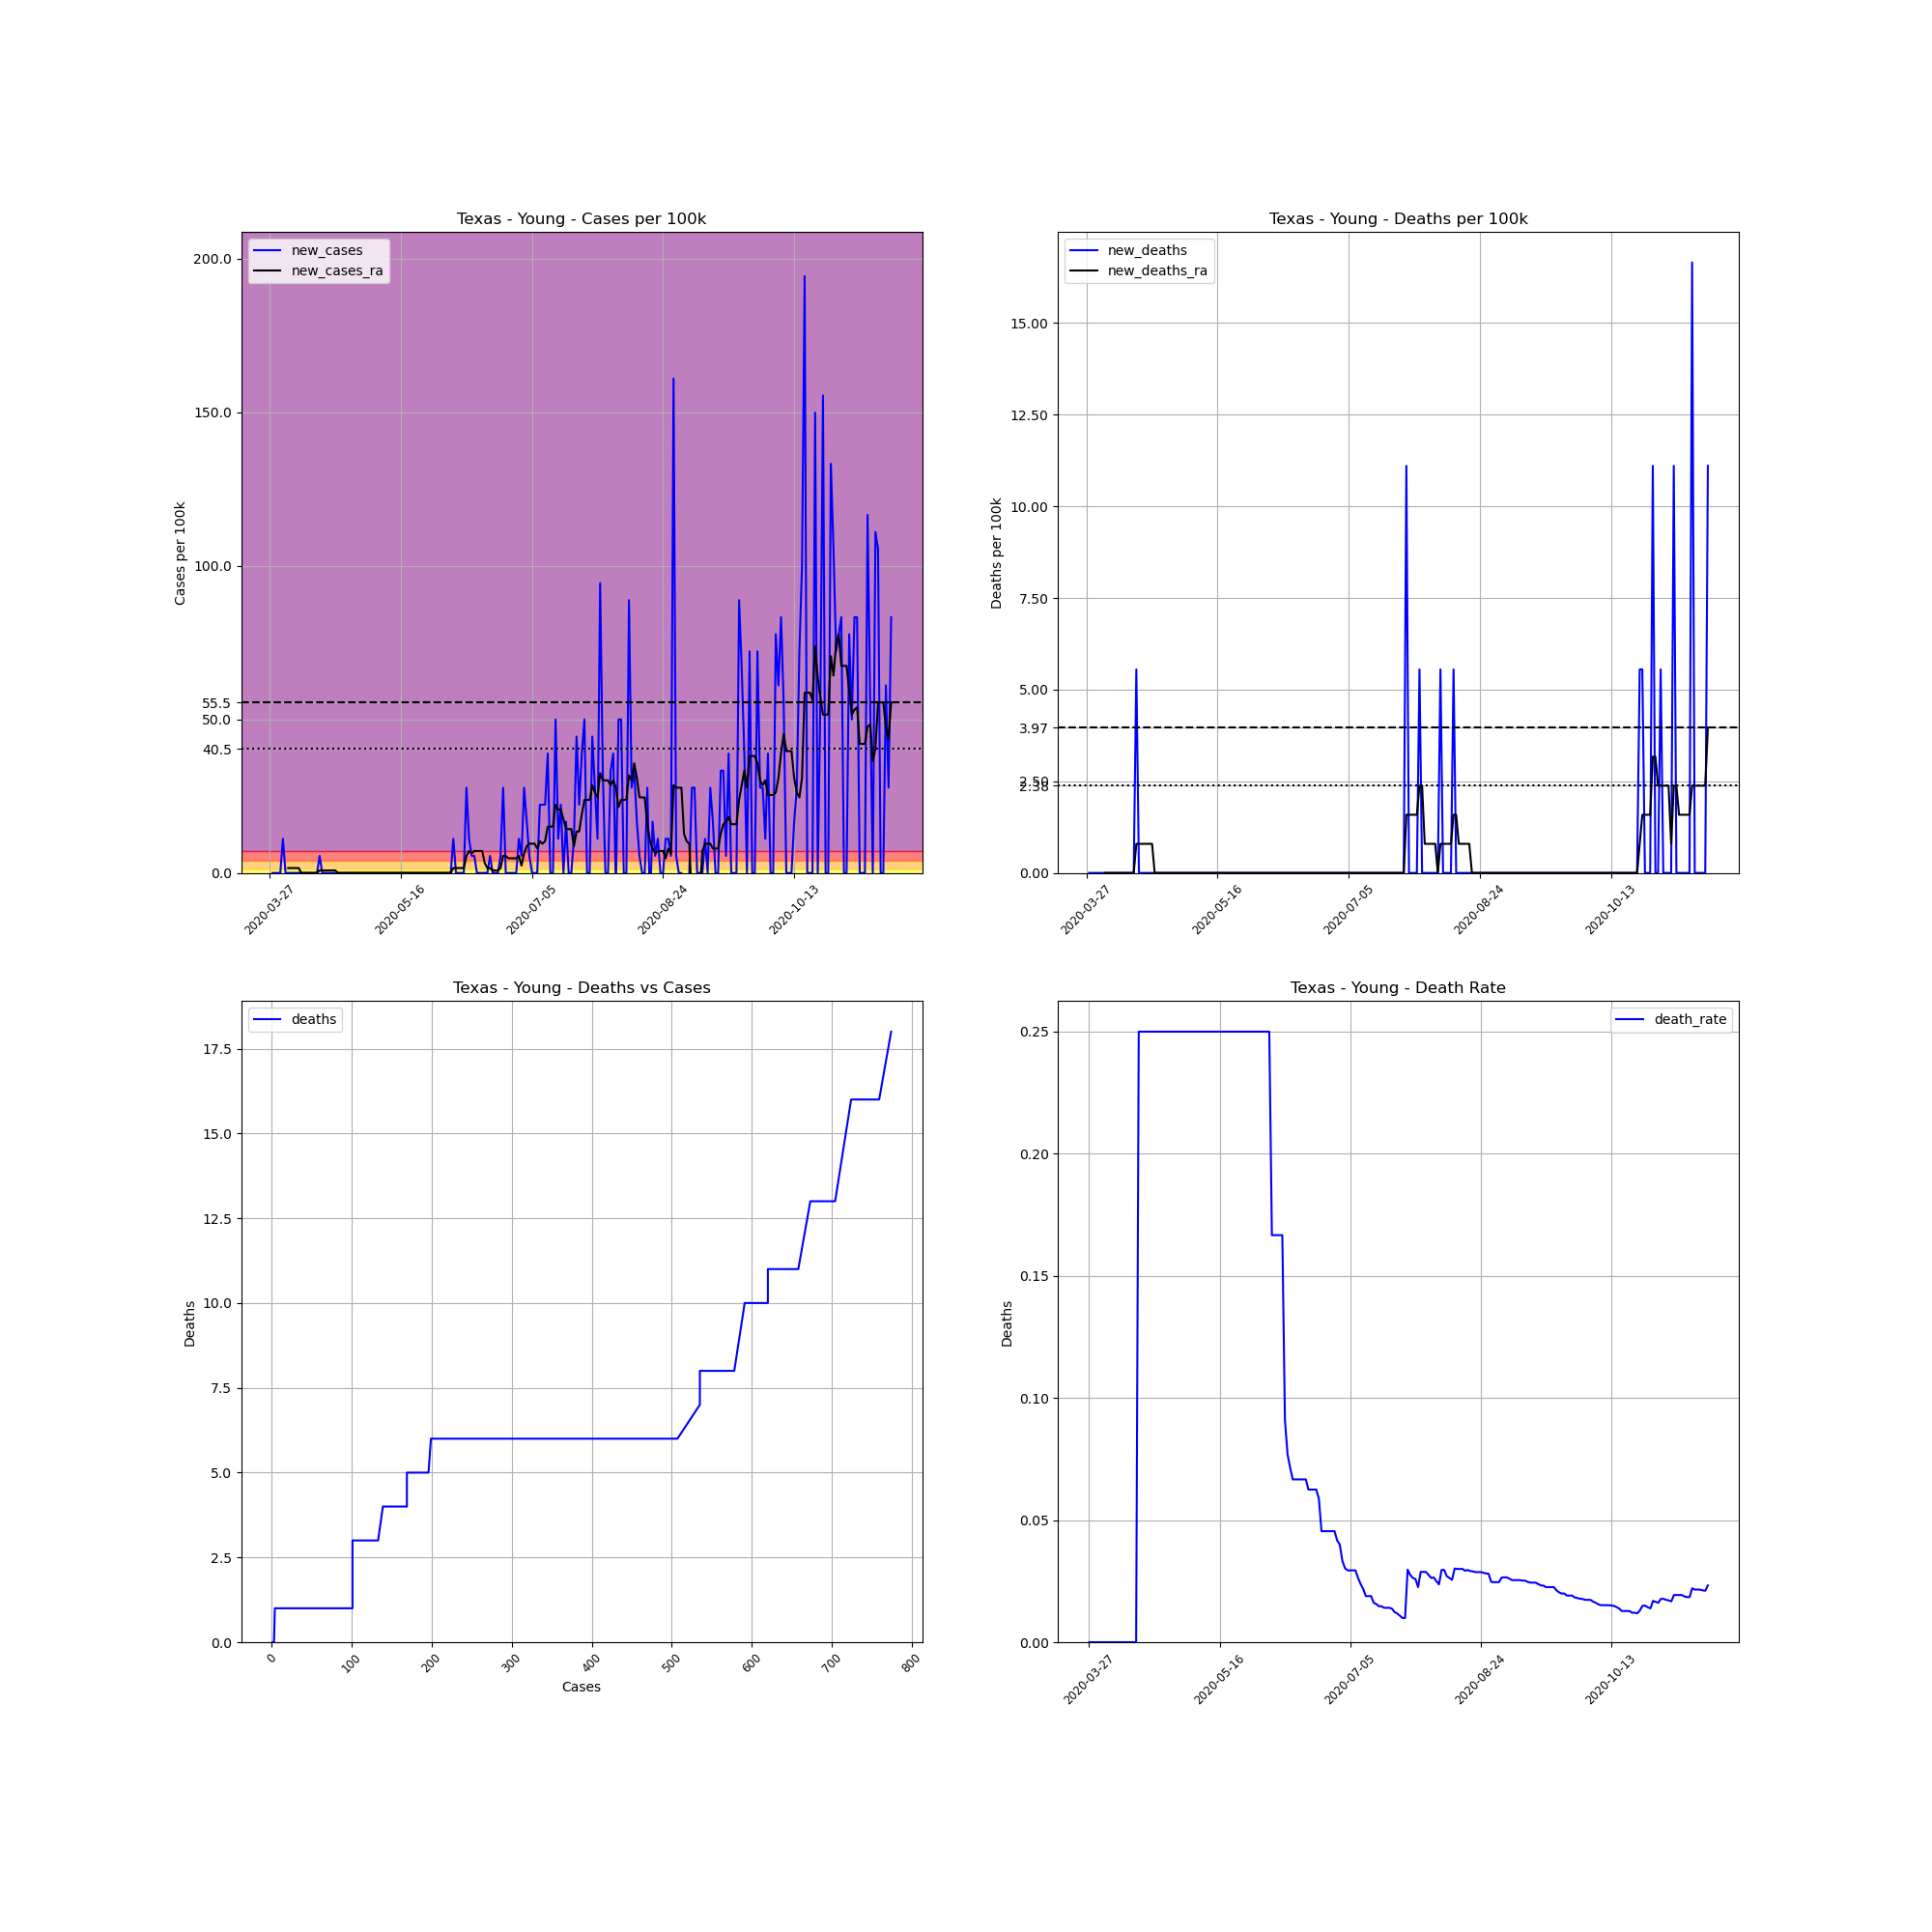

The data file committed next to this chart (first rows):
, date, county, state, fips, cases, deaths, COUNTY, STNAME, CTYNAME, POPESTIMATE2019, cases_per_100k, deaths_per_100k, death_rate, new_cases, new_deaths, new_cases_ra, new_deaths_ra
427186, 2020-03-27, Young, Texas, 48503, 1, 0, 503, Texas, Young, 18010, 5.552, 0.0, 0.0, , , , 
427187, 2020-03-28, Young, Texas, 48503, 1, 0, 503, Texas, Young, 18010, 5.552, 0.0, 0.0, 0.0, 0.0, , 
427188, 2020-03-29, Young, Texas, 48503, 1, 0, 503, Texas, Young, 18010, 5.552, 0.0, 0.0, 0.0, 0.0, , 
427189, 2020-03-30, Young, Texas, 48503, 1, 0, 503, Texas, Young, 18010, 5.552, 0.0, 0.0, 0.0, 0.0, , 
427190, 2020-03-31, Young, Texas, 48503, 1, 0, 503, Texas, Young, 18010, 5.552, 0.0, 0.0, 0.0, 0.0, , 
427191, 2020-04-01, Young, Texas, 48503, 3, 0, 503, Texas, Young, 18010, 16.66, 0.0, 0.0, 11.1, 0.0, , 
427192, 2020-04-02, Young, Texas, 48503, 3, 0, 503, Texas, Young, 18010, 16.66, 0.0, 0.0, 0.0, 0.0, , 
427193, 2020-04-03, Young, Texas, 48503, 3, 0, 503, Texas, Young, 18010, 16.66, 0.0, 0.0, 0.0, 0.0, 1.586, 0.0
427194, 2020-04-04, Young, Texas, 48503, 3, 0, 503, Texas, Young, 18010, 16.66, 0.0, 0.0, 0.0, 0.0, 1.586, 0.0
427195, 2020-04-05, Young, Texas, 48503, 3, 0, 503, Texas, Young, 18010, 16.66, 0.0, 0.0, 0.0, 0.0, 1.586, 0.0
427196, 2020-04-06, Young, Texas, 48503, 3, 0, 503, Texas, Young, 18010, 16.66, 0.0, 0.0, 0.0, 0.0, 1.586, 0.0
427197, 2020-04-07, Young, Texas, 48503, 3, 0, 503, Texas, Young, 18010, 16.66, 0.0, 0.0, 0.0, 0.0, 1.586, 0.0
427198, 2020-04-08, Young, Texas, 48503, 3, 0, 503, Texas, Young, 18010, 16.66, 0.0, 0.0, 0.0, 0.0, 0.0, 0.0
427199, 2020-04-09, Young, Texas, 48503, 3, 0, 503, Texas, Young, 18010, 16.66, 0.0, 0.0, 0.0, 0.0, 0.0, 0.0
427200, 2020-04-10, Young, Texas, 48503, 3, 0, 503, Texas, Young, 18010, 16.66, 0.0, 0.0, 0.0, 0.0, 0.0, 0.0
427201, 2020-04-11, Young, Texas, 48503, 3, 0, 503, Texas, Young, 18010, 16.66, 0.0, 0.0, 0.0, 0.0, 0.0, 0.0
427202, 2020-04-12, Young, Texas, 48503, 3, 0, 503, Texas, Young, 18010, 16.66, 0.0, 0.0, 0.0, 0.0, 0.0, 0.0
427203, 2020-04-13, Young, Texas, 48503, 3, 0, 503, Texas, Young, 18010, 16.66, 0.0, 0.0, 0.0, 0.0, 0.0, 0.0
427204, 2020-04-14, Young, Texas, 48503, 3, 0, 503, Texas, Young, 18010, 16.66, 0.0, 0.0, 0.0, 0.0, 0.0, 0.0
427205, 2020-04-15, Young, Texas, 48503, 4, 1, 503, Texas, Young, 18010, 22.21, 5.552, 0.25, 5.552, 5.552, 0.7932, 0.7932
427206, 2020-04-16, Young, Texas, 48503, 4, 1, 503, Texas, Young, 18010, 22.21, 5.552, 0.25, 0.0, 0.0, 0.7932, 0.7932
427207, 2020-04-17, Young, Texas, 48503, 4, 1, 503, Texas, Young, 18010, 22.21, 5.552, 0.25, 0.0, 0.0, 0.7932, 0.7932
427208, 2020-04-18, Young, Texas, 48503, 4, 1, 503, Texas, Young, 18010, 22.21, 5.552, 0.25, 0.0, 0.0, 0.7932, 0.7932
427209, 2020-04-19, Young, Texas, 48503, 4, 1, 503, Texas, Young, 18010, 22.21, 5.552, 0.25, 0.0, 0.0, 0.7932, 0.7932
427210, 2020-04-20, Young, Texas, 48503, 4, 1, 503, Texas, Young, 18010, 22.21, 5.552, 0.25, 0.0, 0.0, 0.7932, 0.7932
427211, 2020-04-21, Young, Texas, 48503, 4, 1, 503, Texas, Young, 18010, 22.21, 5.552, 0.25, 0.0, 0.0, 0.7932, 0.7932
427212, 2020-04-22, Young, Texas, 48503, 4, 1, 503, Texas, Young, 18010, 22.21, 5.552, 0.25, 0.0, 0.0, 0.0, 0.0
427213, 2020-04-23, Young, Texas, 48503, 4, 1, 503, Texas, Young, 18010, 22.21, 5.552, 0.25, 0.0, 0.0, 0.0, 0.0
427214, 2020-04-24, Young, Texas, 48503, 4, 1, 503, Texas, Young, 18010, 22.21, 5.552, 0.25, 0.0, 0.0, 0.0, 0.0
427215, 2020-04-25, Young, Texas, 48503, 4, 1, 503, Texas, Young, 18010, 22.21, 5.552, 0.25, 0.0, 0.0, 0.0, 0.0
427216, 2020-04-26, Young, Texas, 48503, 4, 1, 503, Texas, Young, 18010, 22.21, 5.552, 0.25, 0.0, 0.0, 0.0, 0.0
427217, 2020-04-27, Young, Texas, 48503, 4, 1, 503, Texas, Young, 18010, 22.21, 5.552, 0.25, 0.0, 0.0, 0.0, 0.0
427218, 2020-04-28, Young, Texas, 48503, 4, 1, 503, Texas, Young, 18010, 22.21, 5.552, 0.25, 0.0, 0.0, 0.0, 0.0
427219, 2020-04-29, Young, Texas, 48503, 4, 1, 503, Texas, Young, 18010, 22.21, 5.552, 0.25, 0.0, 0.0, 0.0, 0.0
427220, 2020-04-30, Young, Texas, 48503, 4, 1, 503, Texas, Young, 18010, 22.21, 5.552, 0.25, 0.0, 0.0, 0.0, 0.0
427221, 2020-05-01, Young, Texas, 48503, 4, 1, 503, Texas, Young, 18010, 22.21, 5.552, 0.25, 0.0, 0.0, 0.0, 0.0
427222, 2020-05-02, Young, Texas, 48503, 4, 1, 503, Texas, Young, 18010, 22.21, 5.552, 0.25, 0.0, 0.0, 0.0, 0.0
427223, 2020-05-03, Young, Texas, 48503, 4, 1, 503, Texas, Young, 18010, 22.21, 5.552, 0.25, 0.0, 0.0, 0.0, 0.0
427224, 2020-05-04, Young, Texas, 48503, 4, 1, 503, Texas, Young, 18010, 22.21, 5.552, 0.25, 0.0, 0.0, 0.0, 0.0
427225, 2020-05-05, Young, Texas, 48503, 4, 1, 503, Texas, Young, 18010, 22.21, 5.552, 0.25, 0.0, 0.0, 0.0, 0.0
427226, 2020-05-06, Young, Texas, 48503, 4, 1, 503, Texas, Young, 18010, 22.21, 5.552, 0.25, 0.0, 0.0, 0.0, 0.0
427227, 2020-05-07, Young, Texas, 48503, 4, 1, 503, Texas, Young, 18010, 22.21, 5.552, 0.25, 0.0, 0.0, 0.0, 0.0
427228, 2020-05-08, Young, Texas, 48503, 4, 1, 503, Texas, Young, 18010, 22.21, 5.552, 0.25, 0.0, 0.0, 0.0, 0.0
427229, 2020-05-09, Young, Texas, 48503, 4, 1, 503, Texas, Young, 18010, 22.21, 5.552, 0.25, 0.0, 0.0, 0.0, 0.0
427230, 2020-05-10, Young, Texas, 48503, 4, 1, 503, Texas, Young, 18010, 22.21, 5.552, 0.25, 0.0, 0.0, 0.0, 0.0
427231, 2020-05-11, Young, Texas, 48503, 4, 1, 503, Texas, Young, 18010, 22.21, 5.552, 0.25, 0.0, 0.0, 0.0, 0.0
427232, 2020-05-12, Young, Texas, 48503, 4, 1, 503, Texas, Young, 18010, 22.21, 5.552, 0.25, 0.0, 0.0, 0.0, 0.0
427233, 2020-05-13, Young, Texas, 48503, 4, 1, 503, Texas, Young, 18010, 22.21, 5.552, 0.25, 0.0, 0.0, 0.0, 0.0
427234, 2020-05-14, Young, Texas, 48503, 4, 1, 503, Texas, Young, 18010, 22.21, 5.552, 0.25, 0.0, 0.0, 0.0, 0.0
427235, 2020-05-15, Young, Texas, 48503, 4, 1, 503, Texas, Young, 18010, 22.21, 5.552, 0.25, 0.0, 0.0, 0.0, 0.0
427236, 2020-05-16, Young, Texas, 48503, 4, 1, 503, Texas, Young, 18010, 22.21, 5.552, 0.25, 0.0, 0.0, 0.0, 0.0
427237, 2020-05-17, Young, Texas, 48503, 4, 1, 503, Texas, Young, 18010, 22.21, 5.552, 0.25, 0.0, 0.0, 0.0, 0.0
427238, 2020-05-18, Young, Texas, 48503, 4, 1, 503, Texas, Young, 18010, 22.21, 5.552, 0.25, 0.0, 0.0, 0.0, 0.0
427239, 2020-05-19, Young, Texas, 48503, 4, 1, 503, Texas, Young, 18010, 22.21, 5.552, 0.25, 0.0, 0.0, 0.0, 0.0
427240, 2020-05-20, Young, Texas, 48503, 4, 1, 503, Texas, Young, 18010, 22.21, 5.552, 0.25, 0.0, 0.0, 0.0, 0.0
427241, 2020-05-21, Young, Texas, 48503, 4, 1, 503, Texas, Young, 18010, 22.21, 5.552, 0.25, 0.0, 0.0, 0.0, 0.0
427242, 2020-05-22, Young, Texas, 48503, 4, 1, 503, Texas, Young, 18010, 22.21, 5.552, 0.25, 0.0, 0.0, 0.0, 0.0
427243, 2020-05-23, Young, Texas, 48503, 4, 1, 503, Texas, Young, 18010, 22.21, 5.552, 0.25, 0.0, 0.0, 0.0, 0.0
427244, 2020-05-24, Young, Texas, 48503, 4, 1, 503, Texas, Young, 18010, 22.21, 5.552, 0.25, 0.0, 0.0, 0.0, 0.0
427245, 2020-05-25, Young, Texas, 48503, 4, 1, 503, Texas, Young, 18010, 22.21, 5.552, 0.25, 0.0, 0.0, 0.0, 0.0
... 178 more rows
